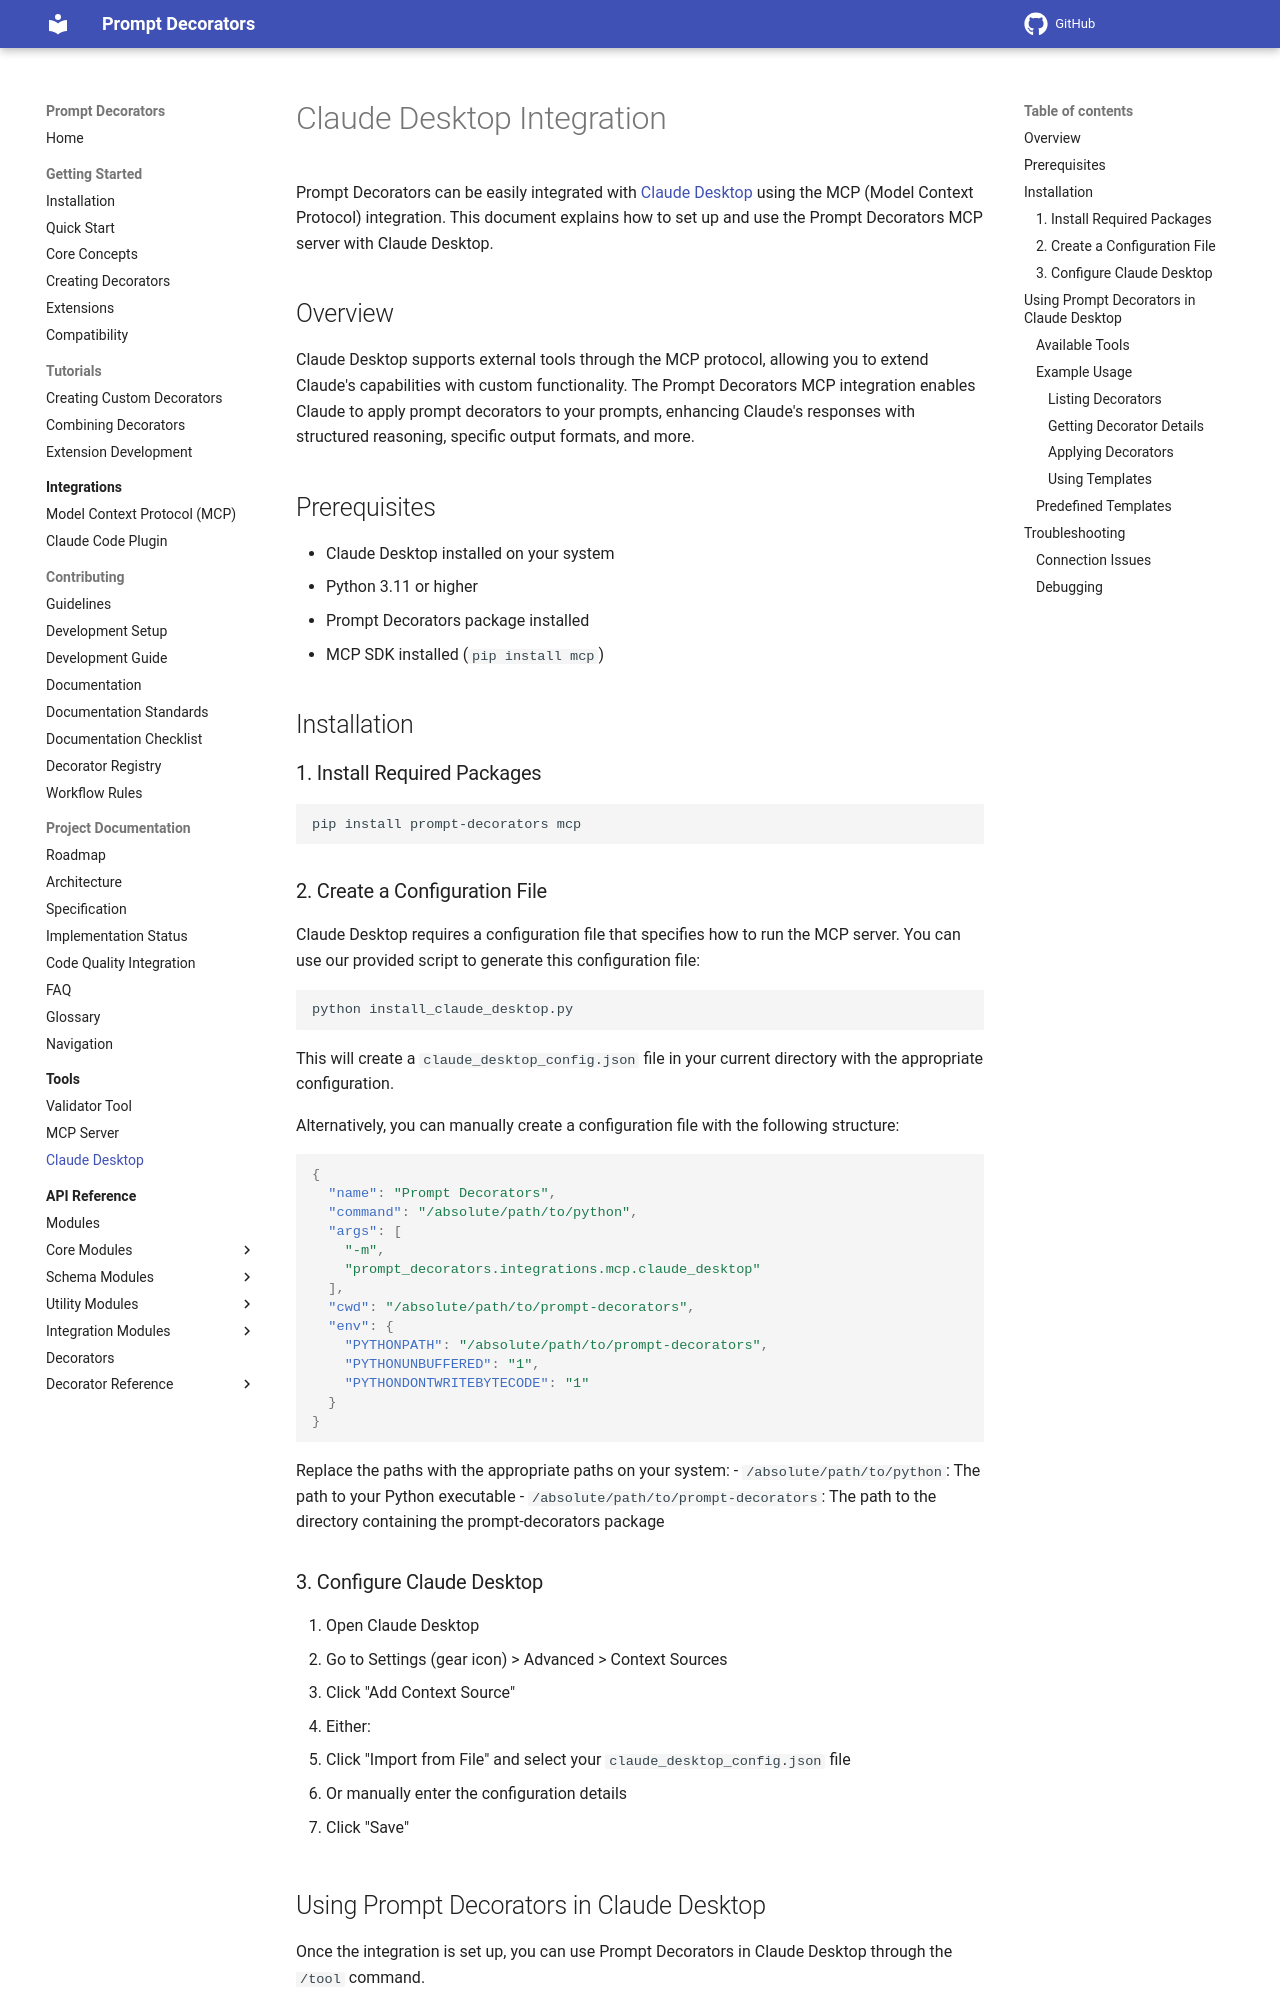

repository: synaptiai/prompt-decorators · page: integrations/mcp/claude_desktop/index.html · generator: mkdocs

# Claude Desktop Integration

Prompt Decorators can be easily integrated with [Claude Desktop](https://claude.ai/desktop) using the MCP (Model Context Protocol) integration. This document explains how to set up and use the Prompt Decorators MCP server with Claude Desktop.

## Overview

Claude Desktop supports external tools through the MCP protocol, allowing you to extend Claude's capabilities with custom functionality. The Prompt Decorators MCP integration enables Claude to apply prompt decorators to your prompts, enhancing Claude's responses with structured reasoning, specific output formats, and more.

## Prerequisites

- Claude Desktop installed on your system
- Python 3.11 or higher
- Prompt Decorators package installed
- MCP SDK installed (`pip install mcp`)

## Installation

### 1. Install Required Packages

```bash
pip install prompt-decorators mcp
```

### 2. Create a Configuration File

Claude Desktop requires a configuration file that specifies how to run the MCP server. You can use our provided script to generate this configuration file:

```bash
python install_claude_desktop.py
```

This will create a `claude_desktop_config.json` file in your current directory with the appropriate configuration.

Alternatively, you can manually create a configuration file with the following structure:

```json
{
  "name": "Prompt Decorators",
  "command": "/absolute/path/to/python",
  "args": [
    "-m",
    "prompt_decorators.integrations.mcp.claude_desktop"
  ],
  "cwd": "/absolute/path/to/prompt-decorators",
  "env": {
    "PYTHONPATH": "/absolute/path/to/prompt-decorators",
    "PYTHONUNBUFFERED": "1",
    "PYTHONDONTWRITEBYTECODE": "1"
  }
}
```

Replace the paths with the appropriate paths on your system:
- `/absolute/path/to/python`: The path to your Python executable
- `/absolute/path/to/prompt-decorators`: The path to the directory containing the prompt-decorators package

### 3. Configure Claude Desktop

1. Open Claude Desktop
2. Go to Settings (gear icon) > Advanced > Context Sources
3. Click "Add Context Source"
4. Either:
   - Click "Import from File" and select your `claude_desktop_config.json` file
   - Or manually enter the configuration details

5. Click "Save"
